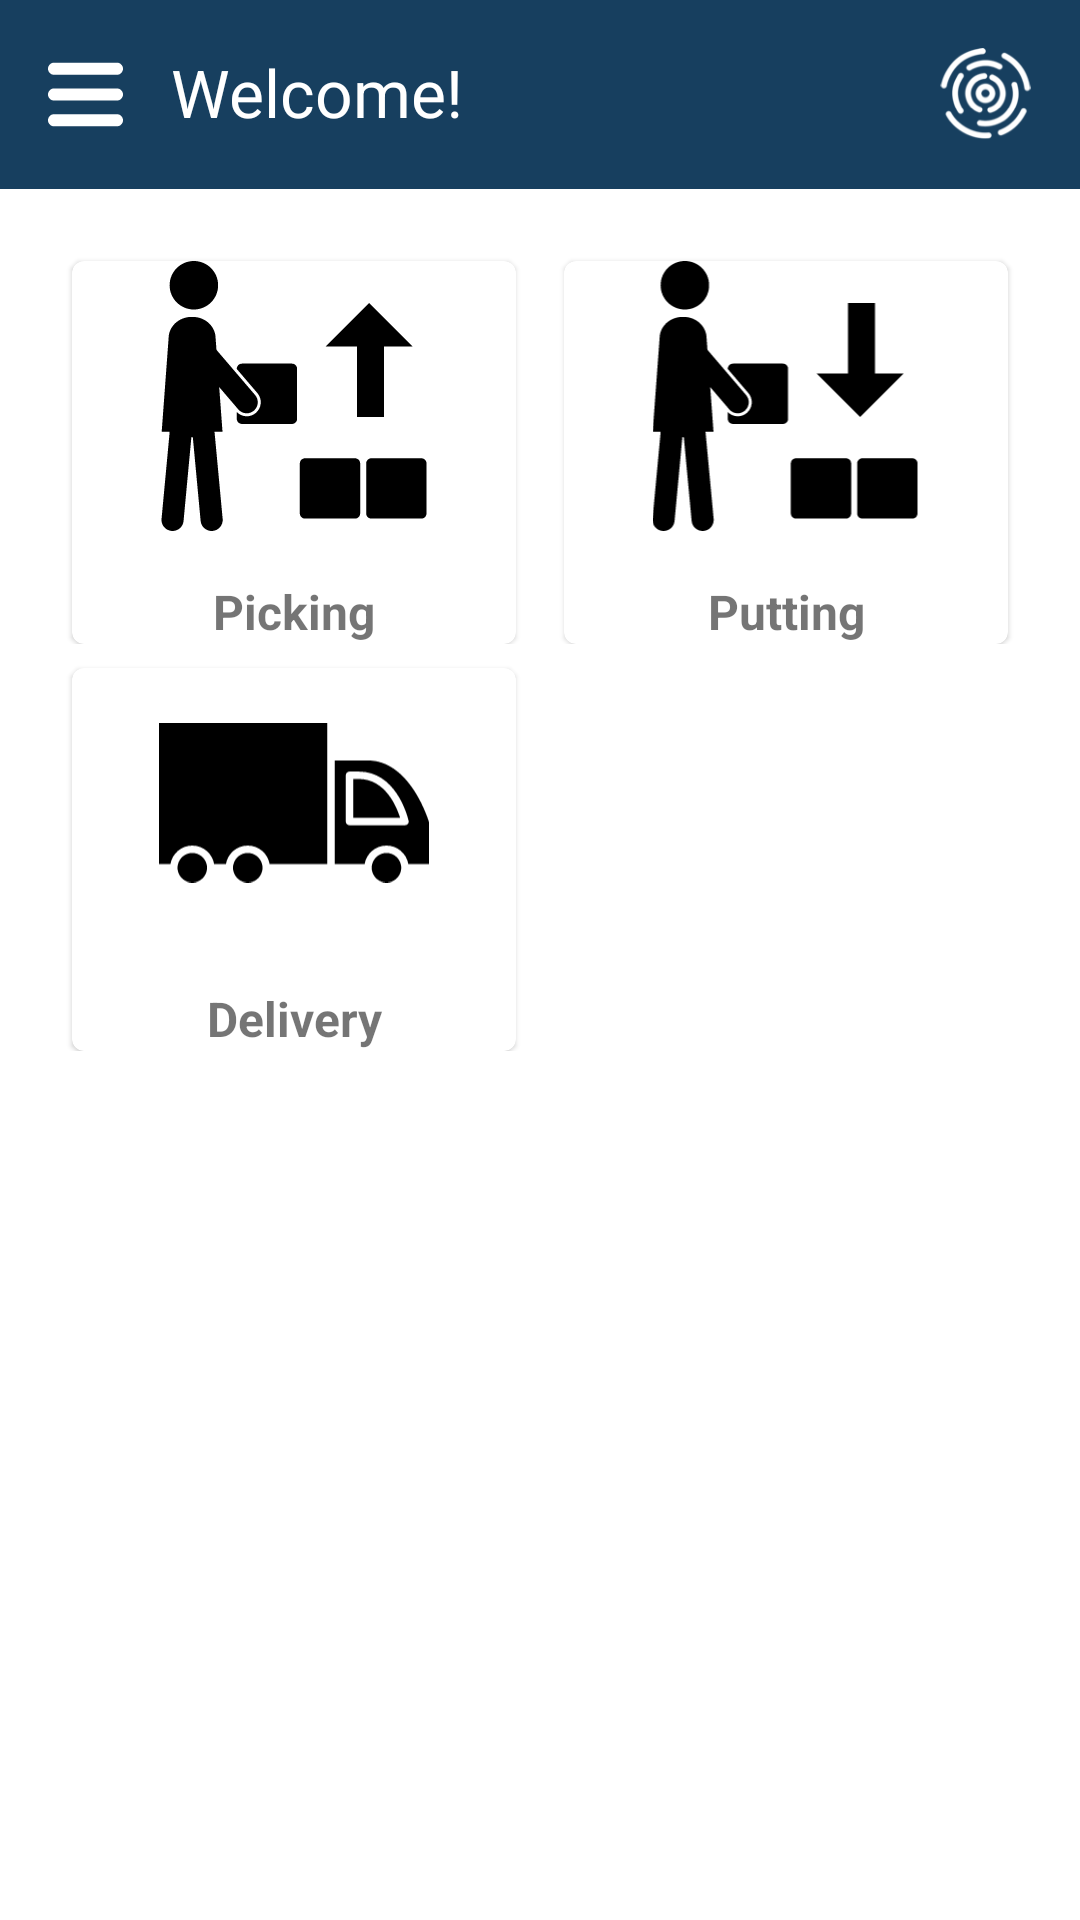

This screen was rendered from an Android layout file. Write that file and the resources it references.
<!-- AndroidManifest.xml: application theme AppTheme -->
<!-- res/layout/activity_main.xml -->
<?xml version="1.0" encoding="utf-8"?>
<androidx.coordinatorlayout.widget.CoordinatorLayout xmlns:android="http://schemas.android.com/apk/res/android"
    xmlns:app="http://schemas.android.com/apk/res-auto"
    android:layout_width="match_parent"
    android:layout_height="match_parent"
    android:orientation="vertical">


    <androidx.drawerlayout.widget.DrawerLayout
        android:id="@+id/drawer_layout"
        android:layout_width="match_parent"
        android:layout_height="match_parent"
        android:fitsSystemWindows="true">

        <LinearLayout
            android:layout_width="match_parent"
            android:layout_height="match_parent"
            android:orientation="vertical">

            <RelativeLayout
                android:layout_width="match_parent"
                android:layout_height="wrap_content"
                android:background="@color/colorPrimary"
                android:padding="16dp">

                <ImageView
                    android:id="@+id/img_menu"
                    android:layout_width="25dp"
                    android:layout_height="25dp"
                    android:layout_centerVertical="true"
                    android:src="@drawable/ic_nav_menu" />

                <LinearLayout
                    android:layout_width="match_parent"
                    android:layout_height="wrap_content"
                    android:layout_marginStart="16dp"
                    android:layout_toRightOf="@+id/img_menu"
                    android:orientation="vertical">

                    <TextView
                        android:layout_width="wrap_content"
                        android:layout_height="wrap_content"
                        android:text="@string/welcome"
                        android:textColor="@color/white"
                        android:textSize="22dp"
                        android:textStyle="normal" />

                    <TextView
                        android:layout_width="wrap_content"
                        android:layout_height="wrap_content"
                        android:text=""
                        android:textColor="@color/colorTextDark"
                        android:textSize="12dp"
                        android:textStyle="normal"
                        android:visibility="gone" />

                </LinearLayout>

                <ImageView
                    android:layout_width="31dp"
                    android:layout_height="31dp"
                    android:layout_alignParentRight="true"
                    android:layout_centerVertical="true"
                    android:src="@drawable/ripplr_logotm_one" />


            </RelativeLayout>

            <LinearLayout
                android:layout_width="match_parent"
                android:layout_height="wrap_content"
                android:layout_margin="@dimen/content_margin"
                android:orientation="vertical">

                <LinearLayout
                    android:layout_width="match_parent"
                    android:layout_height="wrap_content"
                    android:orientation="horizontal">

                    <com.google.android.material.card.MaterialCardView
                        android:id="@+id/picking"
                        style="@style/Widget.MaterialComponents.CardView"
                        android:layout_width="match_parent"
                        android:layout_height="wrap_content"
                        android:layout_marginLeft="@dimen/mtrl_card_spacing"
                        android:layout_marginTop="@dimen/mtrl_card_spacing"
                        android:layout_marginRight="@dimen/mtrl_card_spacing"
                        android:layout_weight="1"
                        android:minHeight="50dp">

                        <LinearLayout
                            android:layout_width="match_parent"
                            android:layout_height="wrap_content"
                            android:orientation="vertical">

                            <ImageView
                                android:layout_width="90dp"
                                android:layout_height="90dp"
                                android:layout_gravity="center"
                                android:src="@drawable/ic_picking" />

                            <TextView
                                android:layout_width="match_parent"
                                android:layout_height="wrap_content"
                                android:layout_marginTop="16dp"
                                android:text="Picking"
                                android:textAlignment="center"
                                android:textSize="16sp"
                                android:textStyle="bold" />
                        </LinearLayout>


                    </com.google.android.material.card.MaterialCardView>

                    <com.google.android.material.card.MaterialCardView
                        android:id="@+id/putting"
                        style="@style/Widget.MaterialComponents.CardView"
                        android:layout_width="match_parent"
                        android:layout_height="wrap_content"
                        android:layout_marginLeft="@dimen/mtrl_card_spacing"
                        android:layout_marginTop="@dimen/mtrl_card_spacing"
                        android:layout_marginRight="@dimen/mtrl_card_spacing"
                        android:layout_weight="1"
                        android:minHeight="50dp">

                        <LinearLayout
                            android:layout_width="match_parent"
                            android:layout_height="wrap_content"
                            android:orientation="vertical">

                            <ImageView
                                android:layout_width="90dp"
                                android:layout_height="90dp"
                                android:layout_gravity="center"
                                android:src="@drawable/ic_putting" />

                            <TextView
                                android:layout_width="match_parent"
                                android:layout_height="wrap_content"
                                android:layout_marginTop="16dp"
                                android:text="Putting"
                                android:textAlignment="center"
                                android:textSize="16sp"
                                android:textStyle="bold" />
                        </LinearLayout>


                    </com.google.android.material.card.MaterialCardView>
                </LinearLayout>

                <LinearLayout
                    android:layout_width="match_parent"
                    android:layout_height="wrap_content"
                    android:orientation="horizontal">

                    <com.google.android.material.card.MaterialCardView
                        android:id="@+id/delivery"
                        style="@style/Widget.MaterialComponents.CardView"
                        android:layout_width="match_parent"
                        android:layout_height="wrap_content"
                        android:layout_marginLeft="@dimen/mtrl_card_spacing"
                        android:layout_marginTop="@dimen/mtrl_card_spacing"
                        android:layout_marginRight="@dimen/mtrl_card_spacing"
                        android:layout_weight="1"
                        android:minHeight="50dp">

                        <LinearLayout
                            android:layout_width="match_parent"
                            android:layout_height="wrap_content"
                            android:orientation="vertical">

                            <ImageView
                                android:layout_width="90dp"
                                android:layout_height="90dp"
                                android:layout_gravity="center"
                                android:src="@drawable/ic_delivery" />

                            <TextView
                                android:layout_width="match_parent"
                                android:layout_height="wrap_content"
                                android:layout_marginTop="16dp"
                                android:text="Delivery"
                                android:textAlignment="center"
                                android:textSize="16sp"
                                android:textStyle="bold" />
                        </LinearLayout>


                    </com.google.android.material.card.MaterialCardView>

                    <com.google.android.material.card.MaterialCardView
                        style="@style/Widget.MaterialComponents.CardView"
                        android:layout_width="match_parent"
                        android:layout_height="wrap_content"
                        android:layout_marginLeft="@dimen/mtrl_card_spacing"
                        android:layout_marginTop="@dimen/mtrl_card_spacing"
                        android:layout_marginRight="@dimen/mtrl_card_spacing"
                        android:layout_weight="1"
                        android:minHeight="50dp"
                        android:visibility="invisible">

                        <LinearLayout
                            android:layout_width="match_parent"
                            android:layout_height="wrap_content"
                            android:orientation="vertical">

                            <ImageView
                                android:layout_width="match_parent"
                                android:layout_height="wrap_content" />

                            <TextView
                                android:layout_width="match_parent"
                                android:layout_height="wrap_content"
                                android:layout_marginTop="16dp"
                                android:text=""
                                android:textAlignment="center" />
                        </LinearLayout>


                    </com.google.android.material.card.MaterialCardView>


                </LinearLayout>

            </LinearLayout>


        </LinearLayout>

        <include
            android:id="@+id/layout_navigation_drawer"
            layout="@layout/navigation_view_layout"
            android:layout_width="match_parent"
            android:layout_height="match_parent"
            android:layout_gravity="start" />

    </androidx.drawerlayout.widget.DrawerLayout>

</androidx.coordinatorlayout.widget.CoordinatorLayout>
<!-- res/layout/navigation_view_layout.xml (included above) -->
<?xml version="1.0" encoding="utf-8"?>
<RelativeLayout xmlns:android="http://schemas.android.com/apk/res/android"
    android:layout_width="match_parent"
    android:layout_height="match_parent"
    xmlns:app="http://schemas.android.com/apk/res-auto"
    android:background="#173f5f"
    android:orientation="vertical">

    <LinearLayout
        android:layout_width="match_parent"
        android:layout_height="match_parent"
        android:orientation="vertical">

        <LinearLayout
            android:id="@+id/layout_userinfo"
            android:layout_width="match_parent"
            android:layout_height="wrap_content"
            android:orientation="vertical"
            android:background="#173f5f"
            android:layout_marginTop="15dp"
            >

            <ImageView
                android:id="@+id/imageView"
                android:layout_width="160dp"
                android:layout_height="60dp"
                android:layout_gravity="center"
                android:contentDescription="@string/nav_header_desc"
                android:paddingTop="@dimen/nav_header_vertical_spacing"
                app:srcCompat="@drawable/ripplr_logo_two" />

            <TextView
                android:id="@+id/txt_navi_user_name"
                android:layout_width="match_parent"
                android:layout_height="wrap_content"
                android:layout_marginTop="15dp"
                android:text="NA"
                android:textSize="14dp"
                android:gravity="center"
                android:textColor="@color/white"/>

            <TextView
                android:id="@+id/txt_navi_version_number"
                android:layout_width="match_parent"
                android:layout_height="wrap_content"
                android:text="NA"
                android:gravity="right|center"
                android:layout_marginBottom="10dp"
                android:layout_marginEnd="20dp"
                android:textSize="12dp"
                android:textColor="@color/white"/>


        </LinearLayout>


        <LinearLayout
            android:layout_width="match_parent"
            android:layout_height="match_parent"
            android:layout_below="@+id/layout_userinfo"
            android:orientation="vertical">

            <ListView
                android:id="@+id/list_drawer"
                android:layout_width="match_parent"
                android:layout_height="match_parent"
                android:layout_gravity="start"
                android:layout_marginTop="5dp"
                android:background="@color/white"
                android:choiceMode="singleChoice"
                android:scrollbars="none"
                android:divider="@null" />


        </LinearLayout>

    </LinearLayout>

</RelativeLayout>
<!-- resources referenced by this layout -->
<resources>
  <color name="colorPrimary">#173f5f</color>
  <color name="colorTextDark">#fff</color>
  <color name="white">#ffffff</color>
  <dimen name="content_margin">16dp</dimen>
  <dimen name="nav_header_vertical_spacing">8dp</dimen>
  <!-- drawable ic_delivery (drawable) -->
  <vector xmlns:android="http://schemas.android.com/apk/res/android"
      android:width="73dp"
      android:height="43dp"
      android:viewportWidth="73"
      android:viewportHeight="43">
    <path
        android:pathData="M0,0H4H41.5H45.5V38H29.9097C29.4313,35.1669 26.9672,33 24,33C21.0328,33 18.5687,35.1669 18.0903,38H14.9097C14.4313,35.1669 11.9672,33 9,33C6.0328,33 3.5687,35.1669 3.0903,38H0V0ZM52.5,15H54C61.1948,15 64.2559,22.5098 65.1895,25.5H52.5V15ZM61.5,35C59.6417,35 58.0893,36.2797 57.642,38C57.5585,38.3215 57.5,38.6527 57.5,39C57.5,39.3473 57.5585,39.6785 57.642,40C58.0893,41.7203 59.6417,43 61.5,43C63.3583,43 64.9107,41.7203 65.358,40C65.4415,39.6785 65.5,39.3473 65.5,39C65.5,38.6527 65.4415,38.3215 65.358,38C64.9107,36.2797 63.3583,35 61.5,35ZM47.5,10H56.5C67.5518,10 72.5186,25.0928 73,26.6475V38H67.4097C66.9313,35.1669 64.4672,33 61.5,33C58.5328,33 56.0687,35.1669 55.5903,38H47.5V10ZM66.52,27.5C67.0723,27.5 67.52,27.0522 67.52,26.5C67.52,26.3506 67.4873,26.209 67.4287,26.0815C67.0063,24.3726 63.8213,13 54,13H51.5C50.9478,13 50.5,13.4478 50.5,14V26.5C50.5,27.0522 50.9478,27.5 51.5,27.5H66.5C66.5063,27.4995 66.5132,27.499 66.52,27.5ZM24,35C22.1417,35 20.5893,36.2797 20.142,38C20.0585,38.3215 20,38.6527 20,39C20,39.3473 20.0585,39.6785 20.142,40C20.5893,41.7203 22.1417,43 24,43C25.8583,43 27.4107,41.7203 27.858,40C27.9415,39.6785 28,39.3473 28,39C28,38.6527 27.9415,38.3215 27.858,38C27.4107,36.2797 25.8583,35 24,35ZM5.142,38C5.5893,36.2797 7.1417,35 9,35C10.8583,35 12.4107,36.2797 12.858,38C12.9415,38.3215 13,38.6527 13,39C13,39.3473 12.9415,39.6785 12.858,40C12.4107,41.7203 10.8583,43 9,43C7.1417,43 5.5893,41.7203 5.142,40C5.0585,39.6785 5,39.3473 5,39C5,38.6527 5.0585,38.3215 5.142,38Z"
        android:fillColor="#000000"
        android:fillType="evenOdd"/>
  </vector>
  <!-- drawable ic_nav_menu (drawable-hdpi) -->
  <vector xmlns:android="http://schemas.android.com/apk/res/android"
      android:width="512dp"
      android:height="512dp"
      android:viewportWidth="24.75"
      android:viewportHeight="24.75">
    <path
        android:pathData="M0,3.875c0,-1.104 0.896,-2 2,-2h20.75c1.104,0 2,0.896 2,2s-0.896,2 -2,2H2C0.896,5.875 0,4.979 0,3.875zM22.75,10.375H2c-1.104,0 -2,0.896 -2,2c0,1.104 0.896,2 2,2h20.75c1.104,0 2,-0.896 2,-2C24.75,11.271 23.855,10.375 22.75,10.375zM22.75,18.875H2c-1.104,0 -2,0.896 -2,2s0.896,2 2,2h20.75c1.104,0 2,-0.896 2,-2S23.855,18.875 22.75,18.875z"
        android:fillColor="#FFFFFF"/>
  </vector>
  <!-- drawable ic_picking: vector/xml drawable (drawable, 2139 chars, omitted) -->
  <!-- drawable ic_putting: vector/xml drawable (drawable, 2150 chars, omitted) -->
  <!-- drawable ripplr_logo_two: png bitmap (drawable-hdpi, 14318 bytes) -->
  <!-- drawable ripplr_logotm_one: png bitmap (drawable-hdpi, 2925 bytes) -->
  <string name="nav_header_desc">Navigation header</string>
  <string name="welcome">Welcome!</string>
  <style name="AppTheme" parent="Theme.MaterialComponents.Light.DarkActionBar">
          
          <item name="colorPrimary">@color/colorPrimary</item>
          <item name="colorPrimaryDark">@color/colorPrimaryDark</item>
          <item name="colorAccent">@color/colorAccent</item>
          <item name="windowActionBar">false</item>
          <item name="windowNoTitle">true</item>
          <item name="colorControlNormal">@color/white</item>
      </style>
  <color name="colorPrimaryDark">#173F5F</color>
  <color name="colorAccent">#173f5f</color>
</resources>
